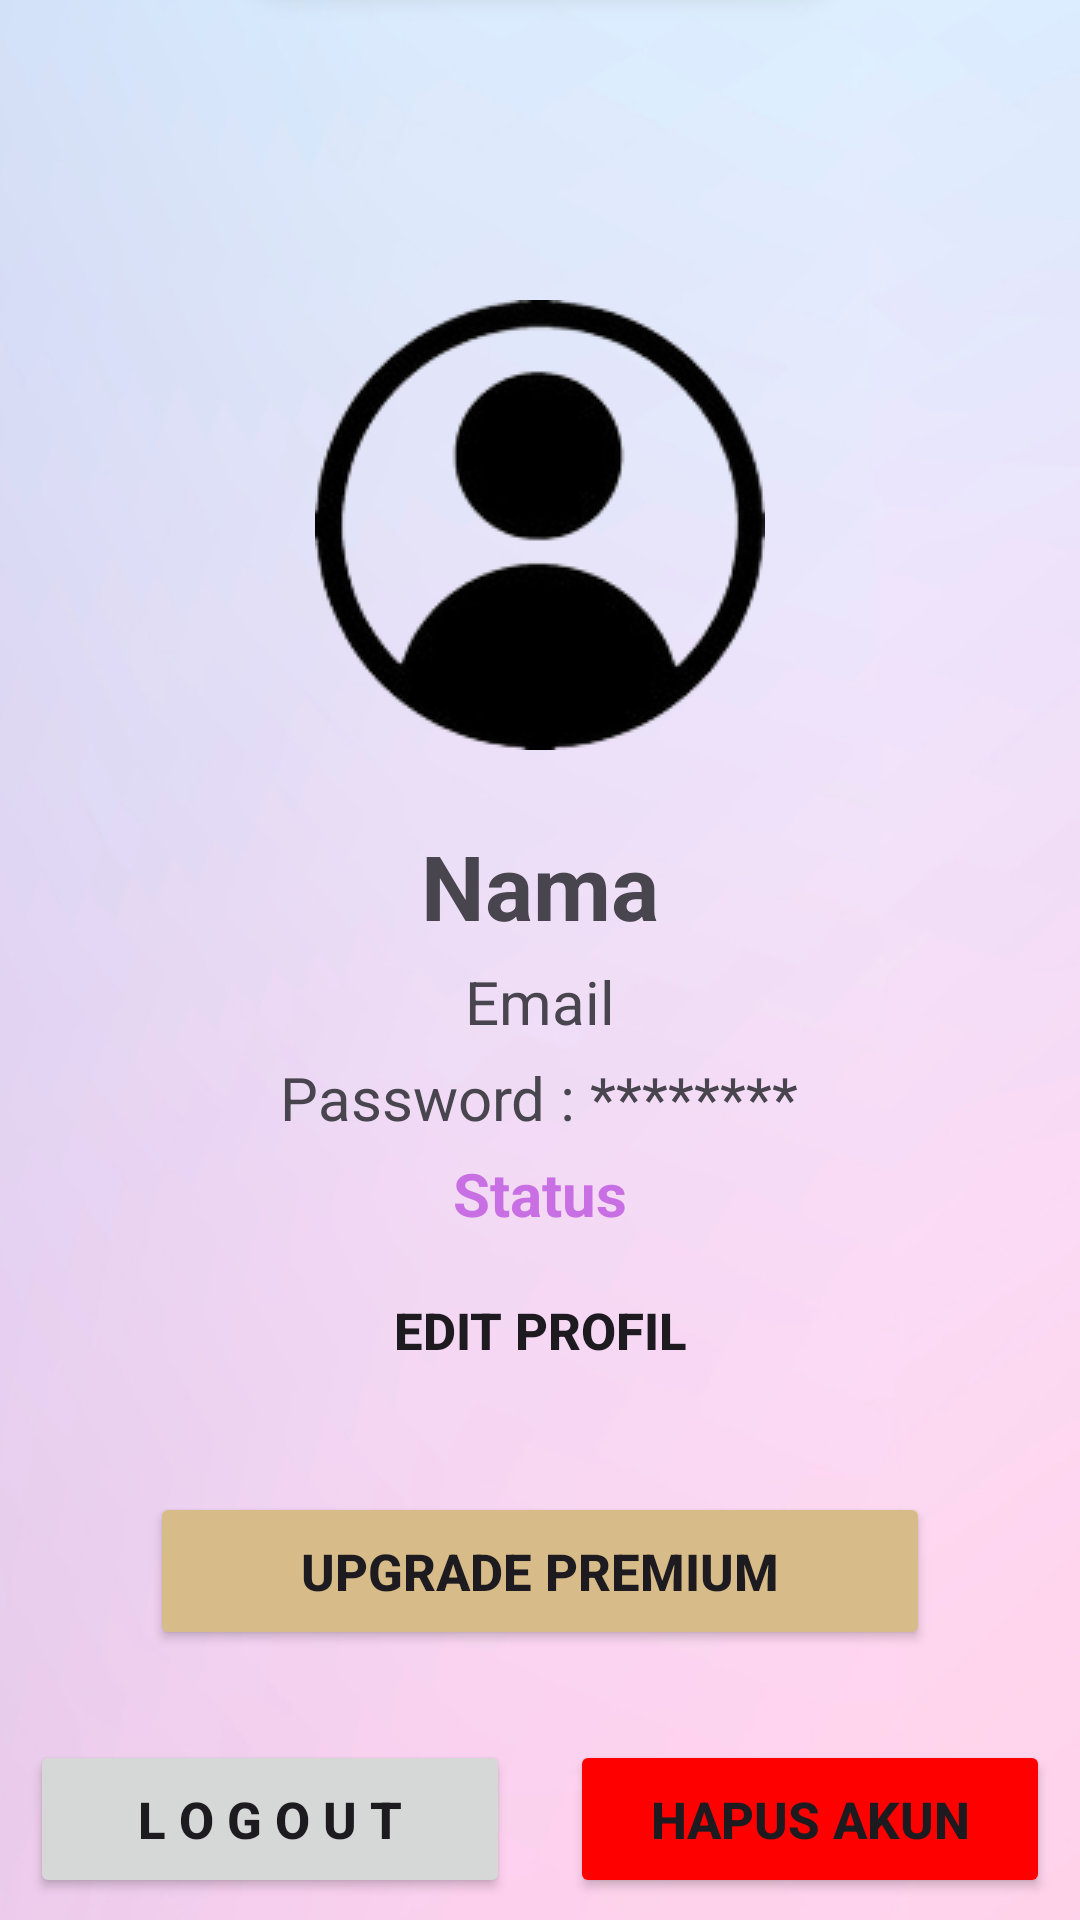

Android layout source for this screen:
<!-- AndroidManifest.xml: application theme Theme.LittleCare -->
<!-- res/layout/fragment_setting.xml -->
<?xml version="1.0" encoding="utf-8"?>
<FrameLayout xmlns:android="http://schemas.android.com/apk/res/android"
    xmlns:tools="http://schemas.android.com/tools"
    android:layout_width="match_parent"
    android:layout_height="match_parent"
    tools:context=".Fragment.SettingFragment">

    

        <RelativeLayout
            android:layout_width="match_parent"
            android:layout_height="match_parent"
            android:background="@drawable/bg"
            android:orientation="vertical">

            <ImageView
                android:id="@+id/iv_foto"
                android:layout_width="match_parent"
                android:layout_height="wrap_content"
                android:layout_gravity="center_horizontal"
                android:layout_marginTop="100dp"
                android:src="@drawable/noprofile" />

            <TextView
                android:id="@+id/tv_id"
                android:visibility="gone"
                android:layout_width="wrap_content"
                android:layout_height="wrap_content"/>

            <TextView
                android:id="@+id/tv_nama"
                android:layout_width="wrap_content"
                android:layout_height="wrap_content"
                android:layout_below="@id/iv_foto"
                android:layout_centerHorizontal="true"
                android:layout_marginTop="25dp"
                android:text="Nama"
                android:textSize="30sp"
                android:textStyle="bold" />

            <TextView
                android:id="@+id/tv_email"
                android:layout_width="wrap_content"
                android:layout_height="wrap_content"
                android:layout_below="@id/tv_nama"
                android:layout_centerHorizontal="true"
                android:layout_marginTop="5dp"
                android:text="Email"
                android:textSize="20sp" />

            <TextView
                android:id="@+id/tv_password"
                android:layout_width="wrap_content"
                android:layout_height="wrap_content"
                android:layout_below="@id/tv_email"
                android:layout_centerHorizontal="true"
                android:layout_marginTop="5dp"
                android:text="Password : ********"
                android:textSize="20sp" />

            <TextView
                android:id="@+id/tv_status"
                android:layout_width="wrap_content"
                android:layout_height="wrap_content"
                android:layout_below="@id/tv_password"
                android:layout_centerHorizontal="true"
                android:layout_marginTop="5dp"
                android:text="Status"
                android:textColor="@color/ungu"
                android:textSize="20sp"
                android:textStyle="bold" />

            <Button
                android:id="@+id/btn_edit"
                android:layout_width="match_parent"
                android:layout_height="wrap_content"
                android:background="@drawable/corner"
                android:layout_below="@id/tv_status"
                android:layout_marginHorizontal="100dp"
                android:layout_marginTop="8dp"
                android:padding="12dp"
                android:textStyle="bold"
                android:text="EDIT PROFIL"
                android:textSize="17sp" />

            <Button
                android:id="@+id/btn_upgrade"
                android:layout_width="match_parent"
                android:layout_height="wrap_content"
                android:layout_below="@id/btn_edit"
                android:layout_marginHorizontal="50dp"
                android:layout_marginTop="30dp"
                android:padding="15dp"
                android:backgroundTint="#D7BB88"
                android:textStyle="bold"
                android:text="UPGRADE PREMIUM"
                android:textSize="17sp" />

            <LinearLayout
                android:layout_width="match_parent"
                android:layout_height="wrap_content"
                android:layout_below="@id/btn_upgrade"
                android:orientation="horizontal">

                <Button
                    android:id="@+id/btn_logout"
                    android:layout_width="match_parent"
                    android:layout_height="wrap_content"
                    android:layout_marginTop="30dp"
                   android:layout_marginHorizontal="10dp"
                    android:layout_weight="2"
                    android:padding="15dp"
                    android:text="L O G O U T"
                    android:textSize="17sp"
                    android:textStyle="bold" />

                <Button
                    android:id="@+id/btn_hapus"
                    android:layout_width="match_parent"
                    android:layout_height="wrap_content"
                    android:layout_below="@id/btn_logout"
                    android:layout_marginTop="30dp"
                    android:layout_weight="2"
                    android:layout_marginHorizontal="10dp"
                    android:backgroundTint="#ff0000"
                    android:padding="15dp"
                    android:text="HAPUS AKUN"
                    android:textSize="17sp"
                    android:textStyle="bold" />
            </LinearLayout>

        </RelativeLayout>

</FrameLayout>
<!-- resources referenced by this layout -->
<resources>
  <color name="ungu">#C96FE4</color>
  <!-- drawable bg: png bitmap (drawable, 136228 bytes) -->
  <!-- drawable noprofile: png bitmap (drawable, 13521 bytes) -->
  <style name="Theme.LittleCare" parent="Base.Theme.LittleCare" />
  <style name="Base.Theme.LittleCare" parent="Theme.Material3.DayNight.NoActionBar">
          
          
          <item name="colorPrimary">#39B1F1</item>
          <item name="colorPrimaryVariant">#39B1F1</item>
          <item name="colorOnPrimary">#FFF</item>
          
      </style>
</resources>
